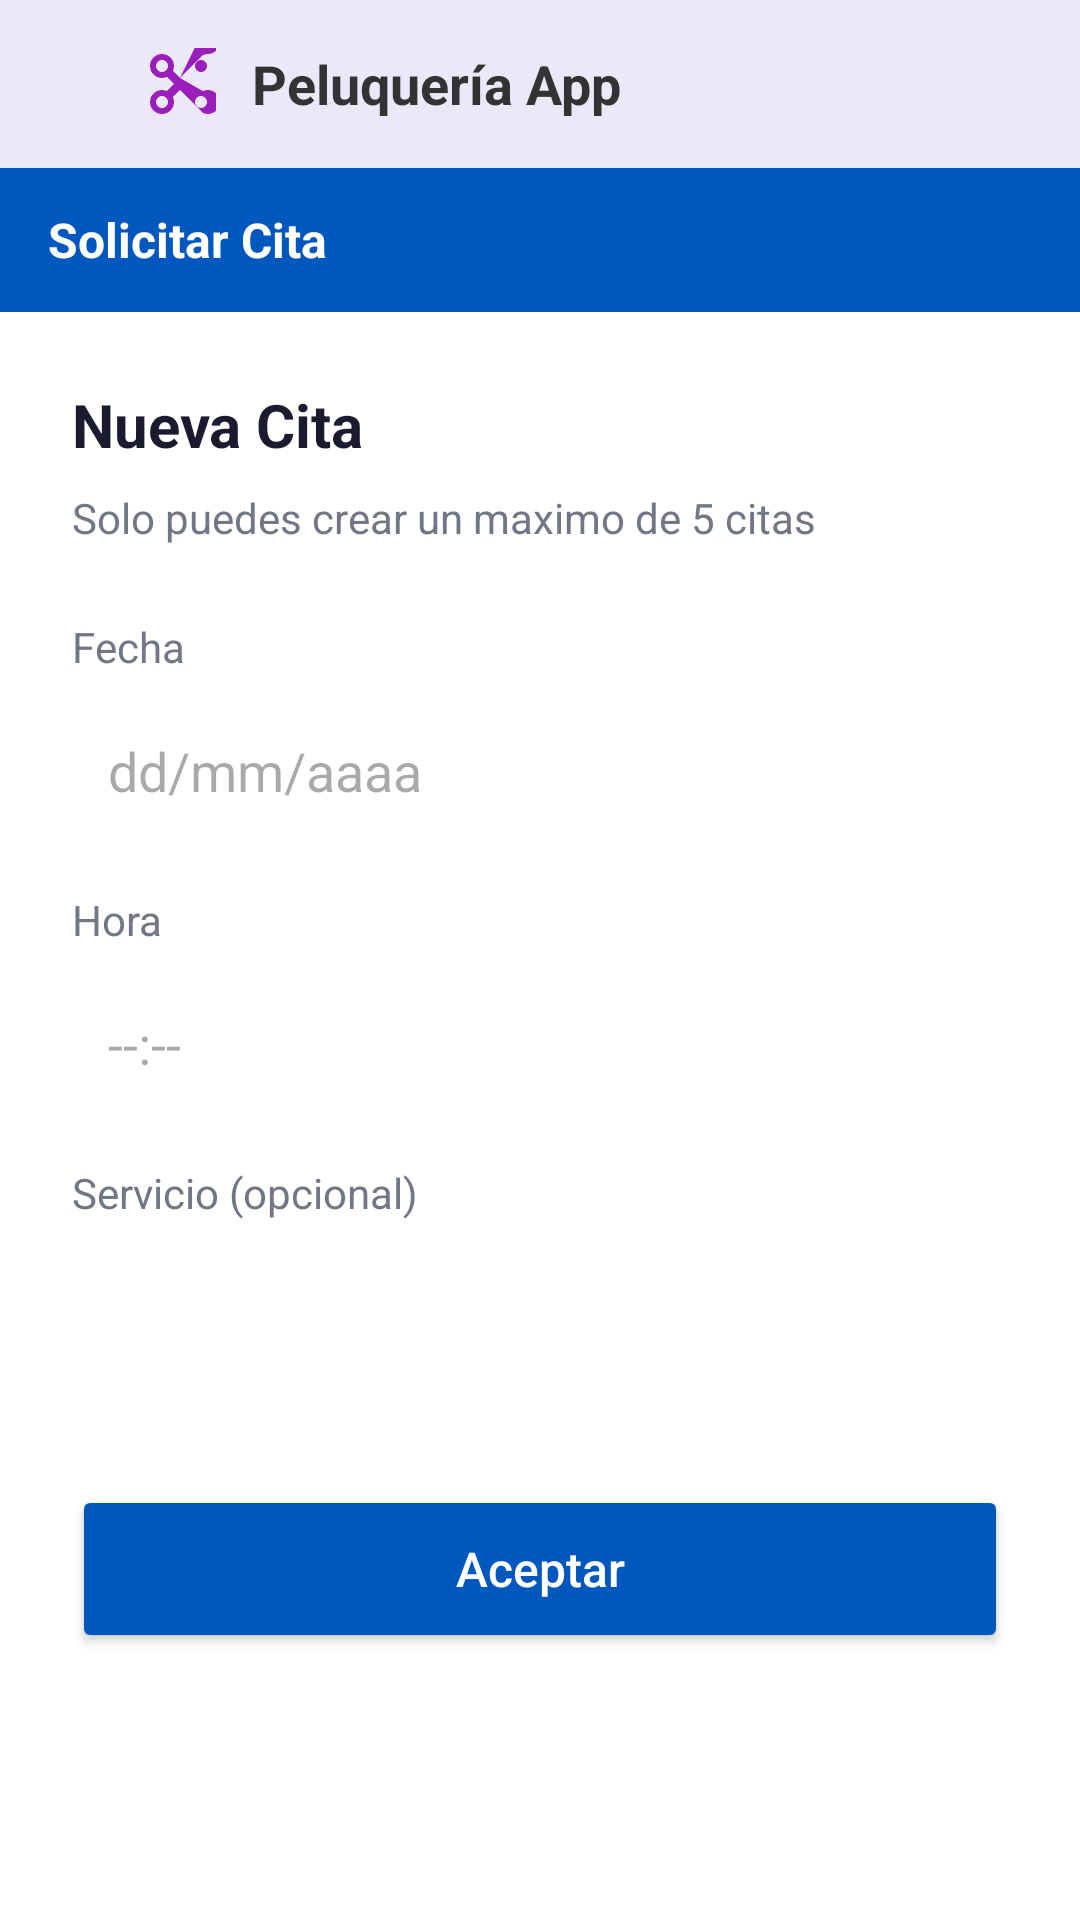

Write the Android layout XML for this screen, with the resource values it uses.
<!-- AndroidManifest.xml: application theme Theme.PeluqueriaApp -->
<!-- res/layout/nuevacita.xml -->
<?xml version="1.0" encoding="utf-8"?>
<androidx.constraintlayout.widget.ConstraintLayout xmlns:android="http://schemas.android.com/apk/res/android"
    xmlns:app="http://schemas.android.com/apk/res-auto"
    android:layout_width="match_parent"
    android:layout_height="match_parent"
    android:background="#FFFFFF">

    
    <LinearLayout
        android:id="@+id/headerBar"
        android:layout_width="match_parent"
        android:layout_height="56dp"
        android:background="@color/purple_header"
        android:gravity="center_vertical"
        android:orientation="horizontal"
        android:paddingStart="16dp"
        app:layout_constraintTop_toTopOf="parent">

        <ImageView
            android:id="@+id/btnHeaderBack"
            android:layout_width="24dp"
            android:layout_height="24dp"
            android:src="@drawable/ic_arrow_back"
            android:background="?attr/selectableItemBackgroundBorderless"
            android:clickable="true"
            android:focusable="true"
            app:tint="@color/purple_primary" />

        <ImageView
            android:id="@+id/headerIcon"
            android:layout_width="24dp"
            android:layout_height="24dp"
            android:layout_marginStart="8dp"
            android:src="@drawable/ic_content_cut"
            app:tint="@color/purple_primary" />

        <TextView
            android:layout_width="wrap_content"
            android:layout_height="wrap_content"
            android:layout_marginStart="12dp"
            android:text="Peluquería App"
            android:textColor="#333333"
            android:textSize="18sp"
            android:textStyle="bold" />
    </LinearLayout>

    
    <TextView
        android:id="@+id/subHeader"
        android:layout_width="match_parent"
        android:layout_height="48dp"
        android:background="@color/blue_primary"
        android:gravity="center_vertical"
        android:paddingStart="16dp"
        android:text="Solicitar Cita"
        android:textColor="#FFFFFF"
        android:textSize="16sp"
        android:textStyle="bold"
        app:layout_constraintTop_toBottomOf="@id/headerBar" />

    <TextView
        android:id="@+id/tvNewCitaTitle"
        android:layout_width="wrap_content"
        android:layout_height="wrap_content"
        android:layout_marginStart="24dp"
        android:layout_marginTop="24dp"
        android:text="Nueva Cita"
        android:textColor="#1A1B2E"
        android:textSize="20sp"
        android:textStyle="bold"
        app:layout_constraintStart_toStartOf="parent"
        app:layout_constraintTop_toBottomOf="@id/subHeader" />

    <TextView
        android:id="@+id/tvCitaLimitInfo"
        android:layout_width="wrap_content"
        android:layout_height="wrap_content"
        android:layout_marginStart="24dp"
        android:layout_marginTop="8dp"
        android:text="Solo puedes crear un maximo de 5 citas"
        android:textColor="@color/gray_text"
        android:textSize="14sp"
        app:layout_constraintStart_toStartOf="parent"
        app:layout_constraintTop_toBottomOf="@id/tvNewCitaTitle" />

    <TextView
        android:id="@+id/tvLabelFecha"
        android:layout_width="wrap_content"
        android:layout_height="wrap_content"
        android:layout_marginStart="24dp"
        android:layout_marginTop="24dp"
        android:text="Fecha"
        android:textColor="@color/gray_text"
        android:textSize="14sp"
        app:layout_constraintStart_toStartOf="parent"
        app:layout_constraintTop_toBottomOf="@id/tvCitaLimitInfo" />

    <EditText
        android:id="@+id/etProjectDate"
        android:layout_width="0dp"
        android:layout_height="48dp"
        android:layout_marginStart="24dp"
        android:layout_marginTop="8dp"
        android:layout_marginEnd="24dp"
        android:background="@drawable/edittext_border"
        android:hint="dd/mm/aaaa"
        android:inputType="date"
        android:paddingStart="12dp"
        app:layout_constraintEnd_toEndOf="parent"
        app:layout_constraintStart_toStartOf="parent"
        app:layout_constraintTop_toBottomOf="@id/tvLabelFecha" />

    <TextView
        android:id="@+id/tvLabelHora"
        android:layout_width="wrap_content"
        android:layout_height="wrap_content"
        android:layout_marginStart="24dp"
        android:layout_marginTop="16dp"
        android:text="Hora"
        android:textColor="@color/gray_text"
        android:textSize="14sp"
        app:layout_constraintStart_toStartOf="parent"
        app:layout_constraintTop_toBottomOf="@id/etProjectDate" />

    <EditText
        android:id="@+id/etProjectTime"
        android:layout_width="0dp"
        android:layout_height="48dp"
        android:layout_marginStart="24dp"
        android:layout_marginTop="8dp"
        android:layout_marginEnd="24dp"
        android:background="@drawable/edittext_border"
        android:hint="--:--"
        android:inputType="time"
        android:paddingStart="12dp"
        app:layout_constraintEnd_toEndOf="parent"
        app:layout_constraintStart_toStartOf="parent"
        app:layout_constraintTop_toBottomOf="@id/tvLabelHora" />

    <TextView
        android:id="@+id/tvLabelServicio"
        android:layout_width="wrap_content"
        android:layout_height="wrap_content"
        android:layout_marginStart="24dp"
        android:layout_marginTop="16dp"
        android:text="Servicio (opcional)"
        android:textColor="@color/gray_text"
        android:textSize="14sp"
        app:layout_constraintStart_toStartOf="parent"
        app:layout_constraintTop_toBottomOf="@id/etProjectTime" />

    <Spinner
        android:id="@+id/spinnerServicio"
        android:layout_width="0dp"
        android:layout_height="48dp"
        android:layout_marginStart="24dp"
        android:layout_marginTop="8dp"
        android:layout_marginEnd="24dp"
        android:background="@drawable/edittext_border"
        android:paddingStart="12dp"
        app:layout_constraintEnd_toEndOf="parent"
        app:layout_constraintStart_toStartOf="parent"
        app:layout_constraintTop_toBottomOf="@id/tvLabelServicio" />

    <TextView
        android:id="@+id/tvCitaError"
        android:layout_width="wrap_content"
        android:layout_height="wrap_content"
        android:layout_marginTop="12dp"
        android:text="Por favor, selecciona fecha y hora."
        android:textColor="@color/red_error"
        android:textSize="13sp"
        android:visibility="gone"
        app:layout_constraintEnd_toEndOf="parent"
        app:layout_constraintStart_toStartOf="parent"
        app:layout_constraintTop_toBottomOf="@id/spinnerServicio" />

    <Button
        android:id="@+id/btnSubmitProject"
        android:layout_width="0dp"
        android:layout_height="56dp"
        android:layout_marginStart="24dp"
        android:layout_marginTop="32dp"
        android:layout_marginEnd="24dp"
        android:backgroundTint="@color/blue_button"
        android:text="Aceptar"
        android:textAllCaps="false"
        android:textColor="#FFFFFF"
        android:textSize="16sp"
        app:cornerRadius="28dp"
        app:layout_constraintEnd_toEndOf="parent"
        app:layout_constraintStart_toStartOf="parent"
        app:layout_constraintTop_toBottomOf="@id/tvCitaError" />

</androidx.constraintlayout.widget.ConstraintLayout>
<!-- resources referenced by this layout -->
<resources>
  <color name="blue_button">#0058be</color>
  <color name="blue_primary">#0058be</color>
  <color name="gray_text">#727786</color>
  <color name="purple_header">#ebe8f9</color>
  <color name="purple_primary">#991eba</color>
  <color name="red_error">#ba1a1a</color>
  <!-- drawable ic_content_cut (drawable) -->
  <vector xmlns:android="http://schemas.android.com/apk/res/android"
      android:width="24dp"
      android:height="24dp"
      android:viewportWidth="24"
      android:viewportHeight="24">
    <path
        android:fillColor="#FF000000"
        android:pathData="M9.64,7.64c0.23,-0.5 0.36,-1.05 0.36,-1.64C10,3.79 8.21,2 6,2S2,3.79 2,6s1.79,4 4,4c0.59,0 1.14,-0.13 1.64,-0.36L10,12l-2.36,2.36C7.14,14.13 6.59,14 6,14c-2.21,0 -4,1.79 -4,4s1.79,4 4,4s4,-1.79 4,-4c0,-0.59 -0.13,-1.14 -0.36,-1.64L12,14l7.64,7.64c0.5,0.23 1.05,0.36 1.64,0.36 2.21,0 4,-1.79 4,-4s-1.79,-4 -4,-4c-0.59,0 -1.14,0.13 -1.64,0.36L12,10l7.64,-7.64c0.5,-0.23 1.05,-0.36 1.64,-0.36 2.21,0 4,-1.79 4,-4s-1.79,-4 -4,-4c-0.59,0 -1.14,0.13 -1.64,0.36L12,10L9.64,7.64zM6,8c-1.1,0 -2,-0.9 -2,-2s0.9,-2 2,-2 2,0.9 2,2 -0.9,2 -2,2zM6,20c-1.1,0 -2,-0.9 -2,-2s0.9,-2 2,-2 2,0.9 2,2 -0.9,2 -2,2zM19,8c-1.1,0 -2,-0.9 -2,-2s0.9,-2 2,-2 2,0.9 2,2 -0.9,2 -2,2zM19,20c-1.1,0 -2,-0.9 -2,-2s0.9,-2 2,-2 2,0.9 2,2 -0.9,2 -2,2z"/>
  </vector>
  <style name="Theme.PeluqueriaApp" parent="Base.Theme.PeluqueriaApp" />
  <style name="Base.Theme.PeluqueriaApp" parent="Theme.Material3.DayNight.NoActionBar">
          
          
      </style>
</resources>
